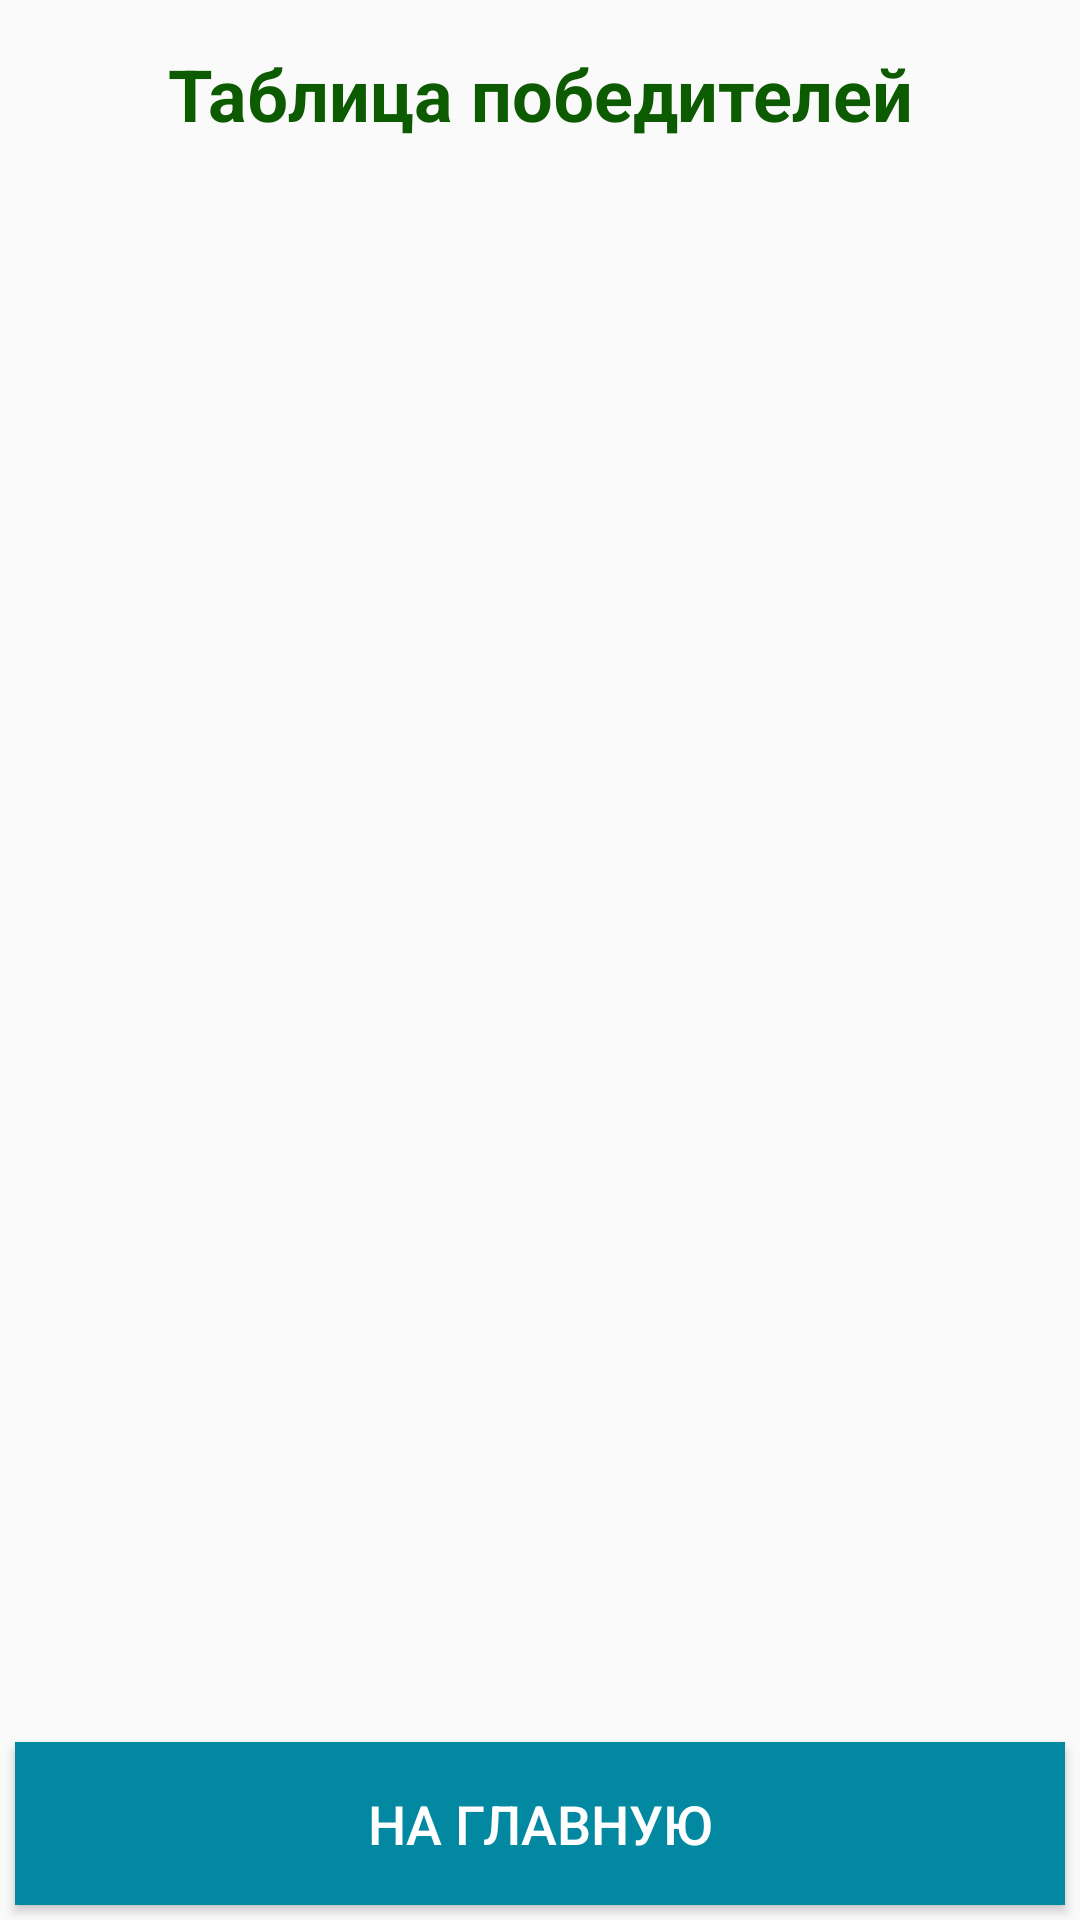

Android layout source for this screen:
<!-- AndroidManifest.xml: application theme AppTheme -->
<!-- res/layout/activity_winner.xml -->
<?xml version="1.0" encoding="utf-8"?>
<LinearLayout xmlns:android="http://schemas.android.com/apk/res/android"
    xmlns:tools="http://schemas.android.com/tools"
    android:orientation="vertical"
    android:layout_width="match_parent"
    android:layout_height="match_parent"
    tools:context="com.mad.medlias.WinnerActivity">

    <TextView
        style="@style/h3"
        android:text="@string/winner_h1"
        android:textStyle="bold"
        android:textColor="@color/colorTrue"
        android:layout_margin="@dimen/btn_tb_paddind"
        android:gravity="center"
        android:layout_width="match_parent"
        android:layout_height="wrap_content" />
    
    <ListView
        android:id="@+id/winner_list"
        android:layout_weight="1"
        android:layout_width="match_parent"
        android:layout_height="0dp"/>

    <Button
        style="@style/BtnStyle"
        android:id="@+id/winner_main"
        android:text="@string/winner_to_main"
        android:layout_width="match_parent"
        android:layout_height="wrap_content" />

</LinearLayout>
<!-- resources referenced by this layout -->
<resources>
  <color name="colorTrue">#0d5b01</color>
  <dimen name="btn_tb_paddind">15dp</dimen>
  <string name="winner_h1">Таблица победителей</string>
  <string name="winner_to_main">На главную</string>
  <style name="BtnStyle">
          <item name="android:textSize">@dimen/text_btn</item>
          <item name="android:textColor">@color/colorLight</item>
          <item name="android:gravity">center</item>
          <item name="android:background">@color/colorPrimary</item>
          <item name="android:paddingTop">@dimen/btn_tb_paddind</item>
          <item name="android:paddingBottom">@dimen/btn_tb_paddind</item>
          <item name="android:layout_margin">@dimen/btn_margin</item>
      </style>
  <style name="h3">
          <item name="android:textSize">@dimen/text_h3</item>
          <item name="android:textColor">@color/colorPrimaryDark</item>
      </style>
  <style name="AppTheme" parent="Theme.AppCompat.Light.DarkActionBar">
          
          <item name="colorPrimary">@color/colorPrimary</item>
          <item name="colorPrimaryDark">@color/colorPrimaryDark</item>
          <item name="colorAccent">@color/colorAccent</item>
      </style>
  <dimen name="text_btn">18sp</dimen>
  <color name="colorLight">#ffffff</color>
  <color name="colorPrimary">#0289a1</color>
  <dimen name="btn_margin">5dp</dimen>
  <dimen name="text_h3">24sp</dimen>
  <color name="colorPrimaryDark">#027084</color>
  <color name="colorAccent">#027084</color>
</resources>
